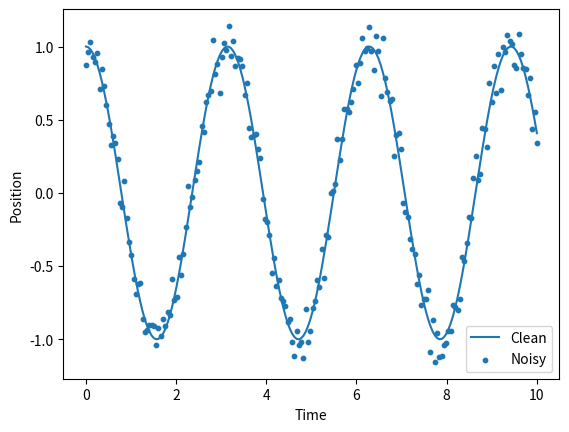

Recreate this plot in Python.
import numpy as np
import matplotlib.pyplot as plt


def generate_data(
    A=1.0,
    omega=2.0,
    phi=0.0,
    noise_std=0.1,
    n_points=200
):
    t = np.linspace(0, 10, n_points)

    x_clean = A * np.cos(omega * t + phi)

    noise = np.random.normal(0, noise_std, size=n_points)

    x_noisy = x_clean + noise

    return t, x_clean, x_noisy


t, x_clean, x_noisy = generate_data()

plt.plot(t, x_clean, label="Clean")
plt.scatter(t, x_noisy, s=10, label="Noisy")

plt.xlabel("Time")
plt.ylabel("Position")
plt.legend()
plt.show()
